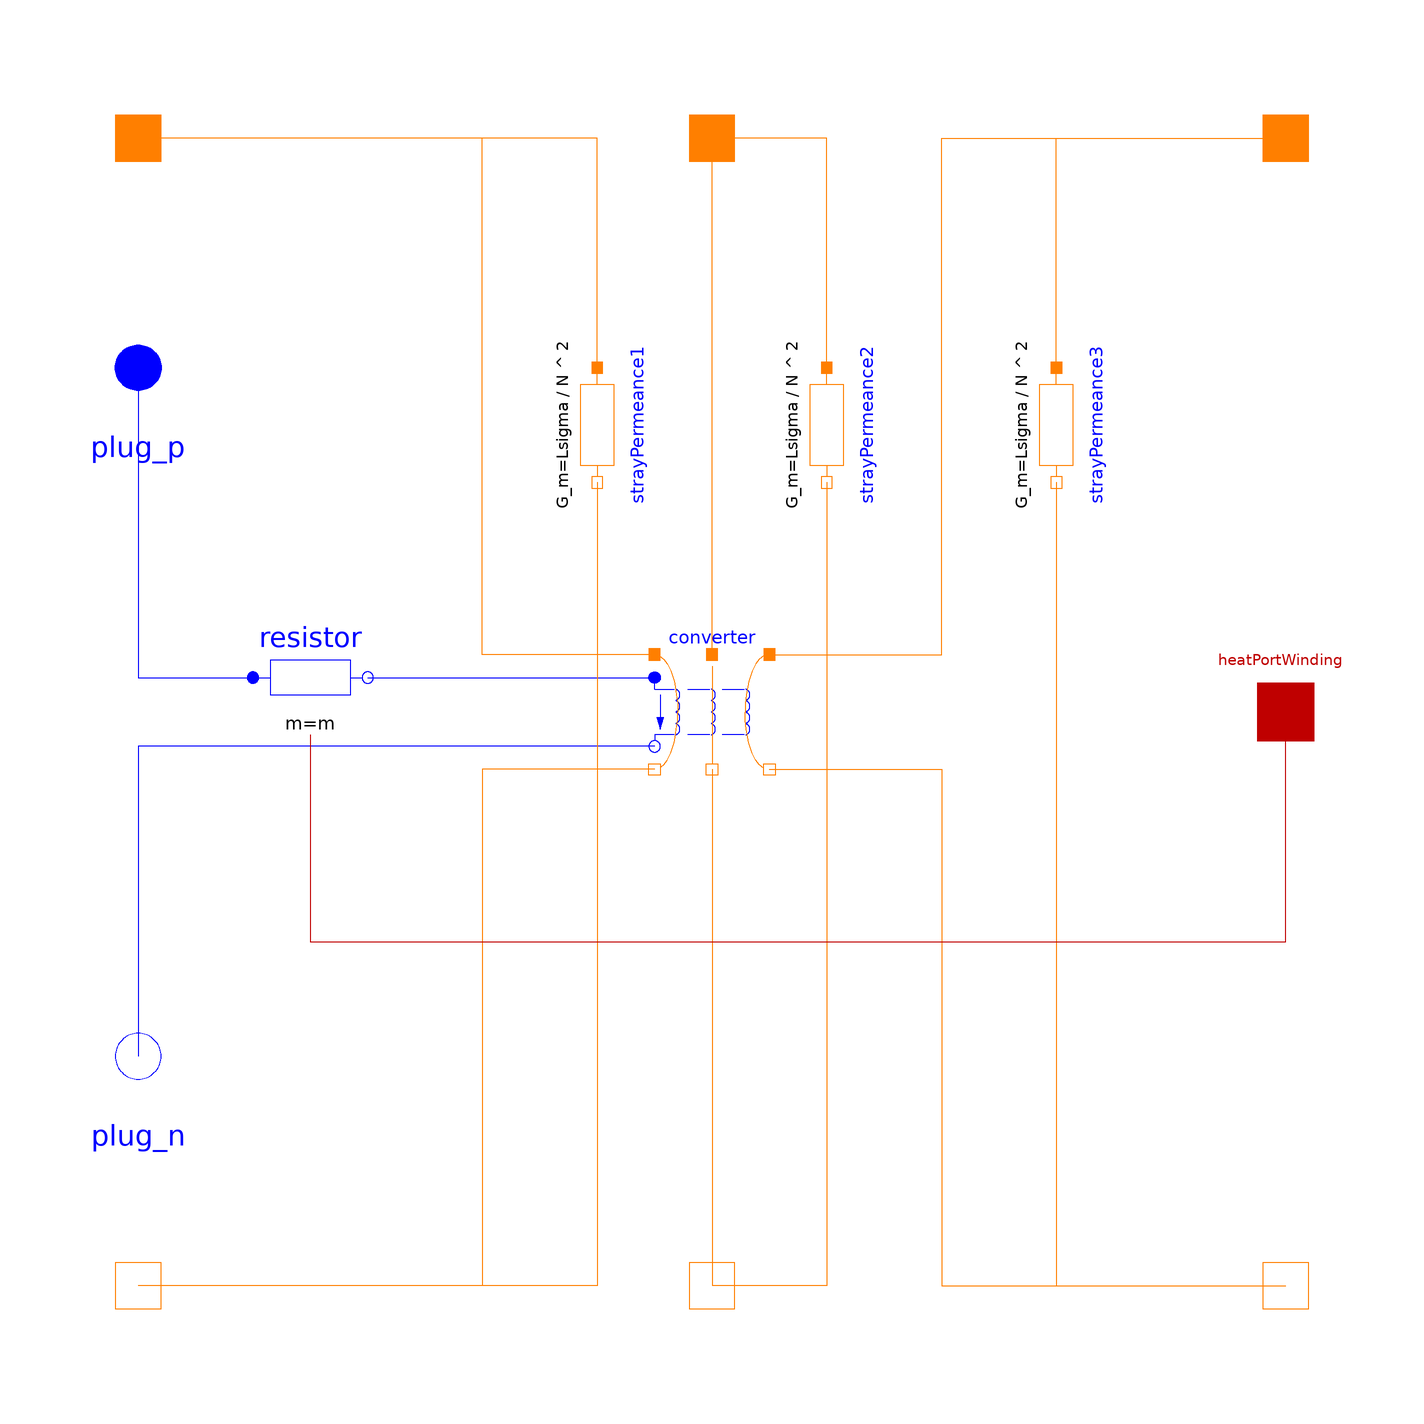

Above is the diagram view of the following Modelica model: its components placed by their Placement annotations and its connect equations drawn as lines.

model Winding
"Symmetric three phase windings located on three different legs"

  Modelica.Electrical.MultiPhase.Interfaces.PositivePlug plug_p(final m=m)
  "Positive electric plug"  annotation (Placement(transformation(extent={{-90,50},
          {-110,70}},       rotation=0), iconTransformation(extent={{-90,50},
          {-110,70}})));
  Modelica.Electrical.MultiPhase.Interfaces.NegativePlug plug_n(final m=m)
  "Negative electric plug"  annotation (Placement(transformation(extent={{-110,
          -70},{-90,-50}},   rotation=0), iconTransformation(extent={{-110,
          -70},{-90,-50}})));

  constant Integer m = 3 "Number of phases";
  parameter Boolean useHeatPort=false
  "Enable / disable (=fixed temperatures) thermal port"
    annotation (Evaluate=true);
  parameter Real N=1 "Number of turns per phase";
  parameter Modelica.SIunits.Resistance RRef
  "Winding resistance per phase at TRef";
  parameter Modelica.SIunits.Temperature TRef(start=293.15)
  "Reference temperature of winding";
  parameter
  Modelica.Electrical.Machines.Thermal.LinearTemperatureCoefficient20
    alpha20(start=0) "Temperature coefficient of winding at 20 degC";
  final parameter Modelica.SIunits.LinearTemperatureCoefficient alphaRef=
      Modelica.Electrical.Machines.Thermal.convertAlpha(
            alpha20,
            TRef,
            293.15);
  parameter Modelica.SIunits.Temperature TOperational(start=293.15)
  "Operational temperature of winding"
    annotation (Dialog(enable=not useHeatPort));
  parameter Modelica.SIunits.Inductance Lsigma
  "Winding stray inductance per phase";
  /*
  parameter Modelica.SIunits.Inductance Lzero 
    "Zero sequence inductance of winding";
  */
  Modelica.SIunits.Voltage v[m] "Voltage";
  Modelica.SIunits.Current i[m](start=zeros(m), stateSelect=fill(StateSelect.prefer,m))
  "Current";
  Modelica.SIunits.MagneticPotentialDifference V_m[m]
  "Magnetic potential differences";
  Modelica.SIunits.MagneticFlux Phi[m]
  "Magnetic fluxes coupled into magnetic circuit";

  Modelica.Magnetic.FluxTubes.Interfaces.PositiveMagneticPort port_p1
  "Positive magnetic port 1"   annotation (Placement(transformation(extent={{-110,90},
          {-90,110}},         rotation=0), iconTransformation(extent={{-110,90},
          {-90,110}})));
  Modelica.Magnetic.FluxTubes.Interfaces.NegativeMagneticPort port_n1
  "Negative magnetic port 1"   annotation (Placement(transformation(extent={{-90,-90},
          {-110,-110}},         rotation=0)));
  Modelica.Magnetic.FluxTubes.Interfaces.PositiveMagneticPort port_p2
  "Positive magnetic port 2"   annotation (Placement(transformation(extent={{-10,90},
          {10,110}},          rotation=0)));
  Modelica.Magnetic.FluxTubes.Interfaces.NegativeMagneticPort port_n2
  "Negative magnetic port 2"   annotation (Placement(transformation(extent={{10,-90},
          {-10,-110}},          rotation=0)));
  Modelica.Magnetic.FluxTubes.Interfaces.PositiveMagneticPort port_p3
  "Positive magnetic port 3"   annotation (Placement(transformation(extent={{90,90},
          {110,110}},         rotation=0)));
  Modelica.Magnetic.FluxTubes.Interfaces.NegativeMagneticPort port_n3
  "Negative magnetic port 3"   annotation (Placement(transformation(extent={{110,-90},
          {90,-110}},           rotation=0)));

  Modelica.Thermal.HeatTransfer.Interfaces.HeatPort_a heatPortWinding[m] if
    useHeatPort "Heat ports of winding resistors"
    annotation (Placement(transformation(extent={{90,-10},{110,10}})));

  ThreePhase.ElectroMagneticConverter converter(final N=fill(N, m))
    annotation (Placement(transformation(extent={{-10,-10},{10,10}})));
  Modelica.Electrical.MultiPhase.Basic.Resistor resistor(
    final m=m,
    final useHeatPort=useHeatPort,
    final T_ref=fill(TRef, m),
    final alpha=fill(alphaRef, m),
    final T=fill(TOperational, m),
    final R=fill(RRef, m))
    annotation (Placement(transformation(extent={{-80,-4},{-60,16}})));
  Modelica.Magnetic.FluxTubes.Basic.ConstantPermeance strayPermeance1(final G_m=
       Lsigma/N^2)
    annotation (Placement(transformation(
        extent={{-10,-10},{10,10}},
        rotation=270,
        origin={-20,50})));
  Modelica.Magnetic.FluxTubes.Basic.ConstantPermeance strayPermeance2(final G_m=
       Lsigma/N^2)
    annotation (Placement(transformation(
        extent={{-10,-10},{10,10}},
        rotation=270,
        origin={20,50})));
  Modelica.Magnetic.FluxTubes.Basic.ConstantPermeance strayPermeance3(final G_m=
       Lsigma/N^2)
    annotation (Placement(transformation(
        extent={{-10,-10},{10,10}},
        rotation=270,
        origin={60,50})));
equation
  v = plug_p.pin.v - plug_n.pin.v;
  i = plug_p.pin.i;

  V_m[1] = port_p1.V_m - port_n1.V_m;
  V_m[2] = port_p2.V_m - port_n2.V_m;
  V_m[3] = port_p3.V_m - port_n3.V_m;
  Phi = {port_p1.Phi,port_p2.Phi,port_p3.Phi};

  connect(plug_p, resistor.plug_p) annotation (Line(
      points={{-100,60},{-100,6},{-80,6}},
      color={0,0,255},
      smooth=Smooth.None));
  connect(resistor.plug_n, converter.plug_p) annotation (Line(
      points={{-60,6},{-10,6}},
      color={0,0,255},
      smooth=Smooth.None));
  connect(converter.plug_n, plug_n) annotation (Line(
      points={{-10,-6},{-100,-6},{-100,-60}},
      color={0,0,255},
      smooth=Smooth.None));
  connect(converter.port_p1, port_p1) annotation (Line(
      points={{-10,10},{-40,10},{-40,100},{-100,100}},
      color={255,127,0},
      smooth=Smooth.None));
  connect(converter.port_n1, port_n1) annotation (Line(
      points={{-10,-10},{-40,-10},{-40,-100},{-100,-100}},
      color={255,127,0},
      smooth=Smooth.None));
  connect(converter.port_p2, port_p2) annotation (Line(
      points={{0,10},{0,100}},
      color={255,127,0},
      smooth=Smooth.None));
  connect(converter.port_n2, port_n2) annotation (Line(
      points={{0,-10},{0,-100}},
      color={255,127,0},
      smooth=Smooth.None));
  connect(converter.port_p3, port_p3) annotation (Line(
      points={{10,10},{40,10},{40,100},{100,100}},
      color={255,127,0},
      smooth=Smooth.None));
  connect(converter.port_n3, port_n3) annotation (Line(
      points={{10,-10},{40,-10},{40,-100},{100,-100}},
      color={255,127,0},
      smooth=Smooth.None));
  connect(strayPermeance3.port_p, port_p3) annotation (Line(
      points={{60,60},{60,100},{100,100}},
      color={255,127,0},
      smooth=Smooth.None));
  connect(strayPermeance3.port_n, port_n3) annotation (Line(
      points={{60,40},{60,-100},{100,-100}},
      color={255,127,0},
      smooth=Smooth.None));
  connect(strayPermeance2.port_p, port_p2) annotation (Line(
      points={{20,60},{20,100},{4.44089e-16,100}},
      color={255,127,0},
      smooth=Smooth.None));
  connect(strayPermeance2.port_n, port_n2) annotation (Line(
      points={{20,40},{20,-100},{-4.44089e-16,-100}},
      color={255,127,0},
      smooth=Smooth.None));
  connect(strayPermeance1.port_p, port_p1) annotation (Line(
      points={{-20,60},{-20,100},{-100,100}},
      color={255,127,0},
      smooth=Smooth.None));
  connect(strayPermeance1.port_n, port_n1) annotation (Line(
      points={{-20,40},{-20,-100},{-100,-100}},
      color={255,127,0},
      smooth=Smooth.None));
  connect(resistor.heatPort, heatPortWinding) annotation (Line(
      points={{-70,-4},{-70,-40},{100,-40},{100,4.44089e-16}},
      color={191,0,0},
      smooth=Smooth.None));
  annotation (Diagram(coordinateSystem(preserveAspectRatio=false, extent={{-100,
          -100},{100,100}}),   graphics), Icon(coordinateSystem(
          preserveAspectRatio=false, extent={{-100,-100},{100,100}}), graphics={
        Line(
          points={{-92,98},{-84,92},{-78,84},{-72,72},{-66,54},{-64,44},{
              -62,30},{-60,14},{-60,0}},
          color={255,128,0},
          smooth=Smooth.None),
        Line(
          points={{0,100},{0,-100}},
          color={255,128,0},
          smooth=Smooth.None),
        Line(
          points={{90,98},{82,92},{76,84},{70,72},{64,54},{62,44},{60,30},{
              58,14},{58,0}},
          color={255,128,0},
          smooth=Smooth.None),
        Line(
          points={{90,-98},{82,-92},{76,-84},{70,-72},{64,-54},{62,-44},{60,
              -30},{58,-14},{58,0}},
          color={255,128,0},
          smooth=Smooth.None),
        Line(
          points={{-92,-98},{-84,-92},{-78,-84},{-72,-72},{-66,-54},{-64,
              -44},{-62,-30},{-60,-14},{-60,0}},
          color={255,128,0},
          smooth=Smooth.None),
        Line(
          points={{-100,60},{-100,60},{-60,60},{-40,20},{-60,-20},{-70,
            -20},{-80,0},{-70,22},{-60,22},{-40,-10},{-60,-60},{-100,-60},
            {-100,-60}},
          color={0,0,255},
          smooth=Smooth.None),
        Line(
          points={{-36,60},{-36,60},{4,60},{24,18},{4,-22},{-6,-22},{-16,
            -2},{-6,20},{4,20},{24,-12},{4,-60},{-36,-60},{-36,-60}},
          color={0,0,255},
          smooth=Smooth.None),
        Line(
          points={{24,60},{24,60},{64,60},{84,20},{64,-20},{54,-20},{44,0},
            {54,22},{64,22},{84,-10},{64,-60},{24,-60},{24,-60}},
          color={0,0,255},
          smooth=Smooth.None)}));
end Winding;